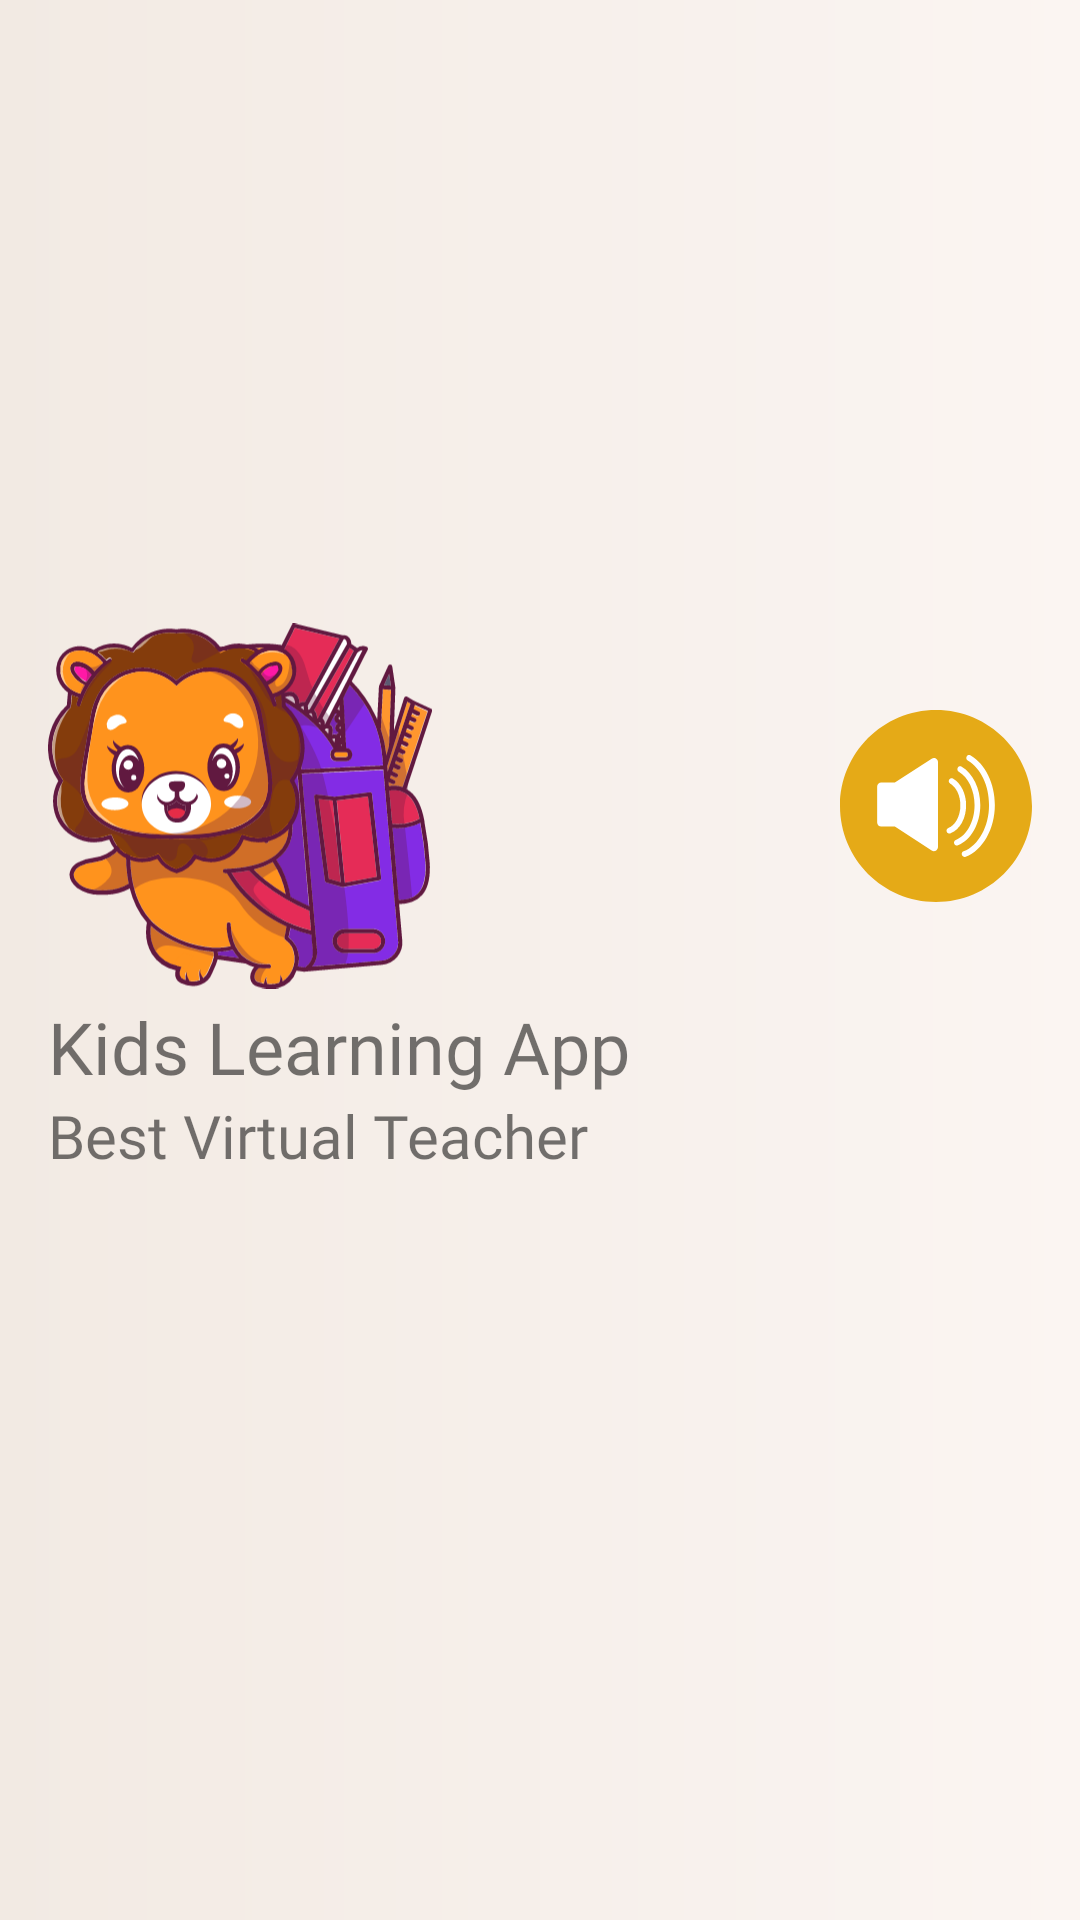

Layout XML and referenced resources for this Android screen:
<!-- AndroidManifest.xml: application theme Theme.KidsAppFYP -->
<!-- res/layout/header.xml -->
<?xml version="1.0" encoding="utf-8"?>
<androidx.constraintlayout.widget.ConstraintLayout xmlns:android="http://schemas.android.com/apk/res/android"
    xmlns:app="http://schemas.android.com/apk/res-auto"
    xmlns:tools="http://schemas.android.com/tools"
    android:layout_width="match_parent"
    android:layout_height="250dp"
    android:background="@drawable/gradient_bg">

    <ImageView
        android:id="@+id/app_logo"
        android:layout_width="128dp"
        android:layout_height="128dp"
        android:src="@drawable/logo"
        android:layout_marginLeft="16dp"
        app:layout_constraintVertical_bias="0.4"
        app:layout_constraintBottom_toBottomOf="parent"
        app:layout_constraintStart_toStartOf="parent"
        app:layout_constraintTop_toTopOf="parent" />

    <TextView
        android:id="@+id/textView4"
        android:layout_width="wrap_content"
        android:layout_height="wrap_content"
        android:fontFamily="@font/uni_heavy"
        android:text="@string/app_name_title"
        android:textSize="24sp"
        app:layout_constraintVertical_bias="0"
        app:layout_constraintBottom_toBottomOf="parent"
        app:layout_constraintStart_toStartOf="@+id/app_logo"
        app:layout_constraintTop_toBottomOf="@+id/app_logo" />

    <TextView
        android:id="@+id/textView5"
        android:layout_width="wrap_content"
        android:layout_height="wrap_content"
        android:fontFamily="@font/glacial_regular"
        android:text="@string/app_name_desc"
        android:textSize="20sp"
        app:layout_constraintStart_toStartOf="@+id/textView4"
        app:layout_constraintTop_toBottomOf="@+id/textView4" />

    <ImageView
        android:id="@+id/app_sound_mode"
        android:layout_width="64dp"
        android:layout_height="64dp"
        android:layout_margin="16dp"
        android:background="#00000000"
        android:clickable="true"
        android:src="@drawable/speaker"
        android:elevation="6dp"
        android:tag="sound"
        app:layout_constraintBottom_toBottomOf="@+id/app_logo"
        app:layout_constraintEnd_toEndOf="parent"
        app:layout_constraintTop_toTopOf="@+id/app_logo" />

</androidx.constraintlayout.widget.ConstraintLayout>
<!-- resources referenced by this layout -->
<resources>
  <!-- drawable gradient_bg (drawable) -->
  <?xml version="1.0" encoding="utf-8"?>
  <shape
      android:shape = "rectangle"
      xmlns:android = "http://schemas.android.com/apk/res/android" >
  
      <gradient
          android:startColor = "#f2eae3"
          android:endColor="#fbf5f2"
          android:angle = "0"
          android:type ="linear" />
  </shape>
  <!-- drawable logo: vector/xml drawable (drawable, 54286 chars, omitted) -->
  <!-- drawable speaker: vector/xml drawable (drawable, 2244 chars, omitted) -->
  <string name="app_name_desc">Best Virtual Teacher</string>
  <string name="app_name_title">Kids Learning App</string>
  <style name="Theme.KidsAppFYP" parent="Theme.MaterialComponents.DayNight.NoActionBar.Bridge">
          
          <item name="colorPrimary">@color/purple_500</item>
          <item name="colorPrimaryVariant">@color/purple_700</item>
          <item name="colorOnPrimary">@color/white</item>
          
          <item name="colorSecondary">@color/teal_200</item>
          <item name="colorSecondaryVariant">@color/teal_700</item>
          <item name="colorOnSecondary">@color/black</item>
          
          <item name="android:statusBarColor" tools:targetApi="l">?attr/colorPrimaryVariant</item>
          
      </style>
  <color name="purple_500">#FF6200EE</color>
  <color name="purple_700">#FF3700B3</color>
  <color name="white">#FFFFFFFF</color>
  <color name="teal_200">#FF03DAC5</color>
  <color name="teal_700">#FF018786</color>
  <color name="black">#FF000000</color>
</resources>
